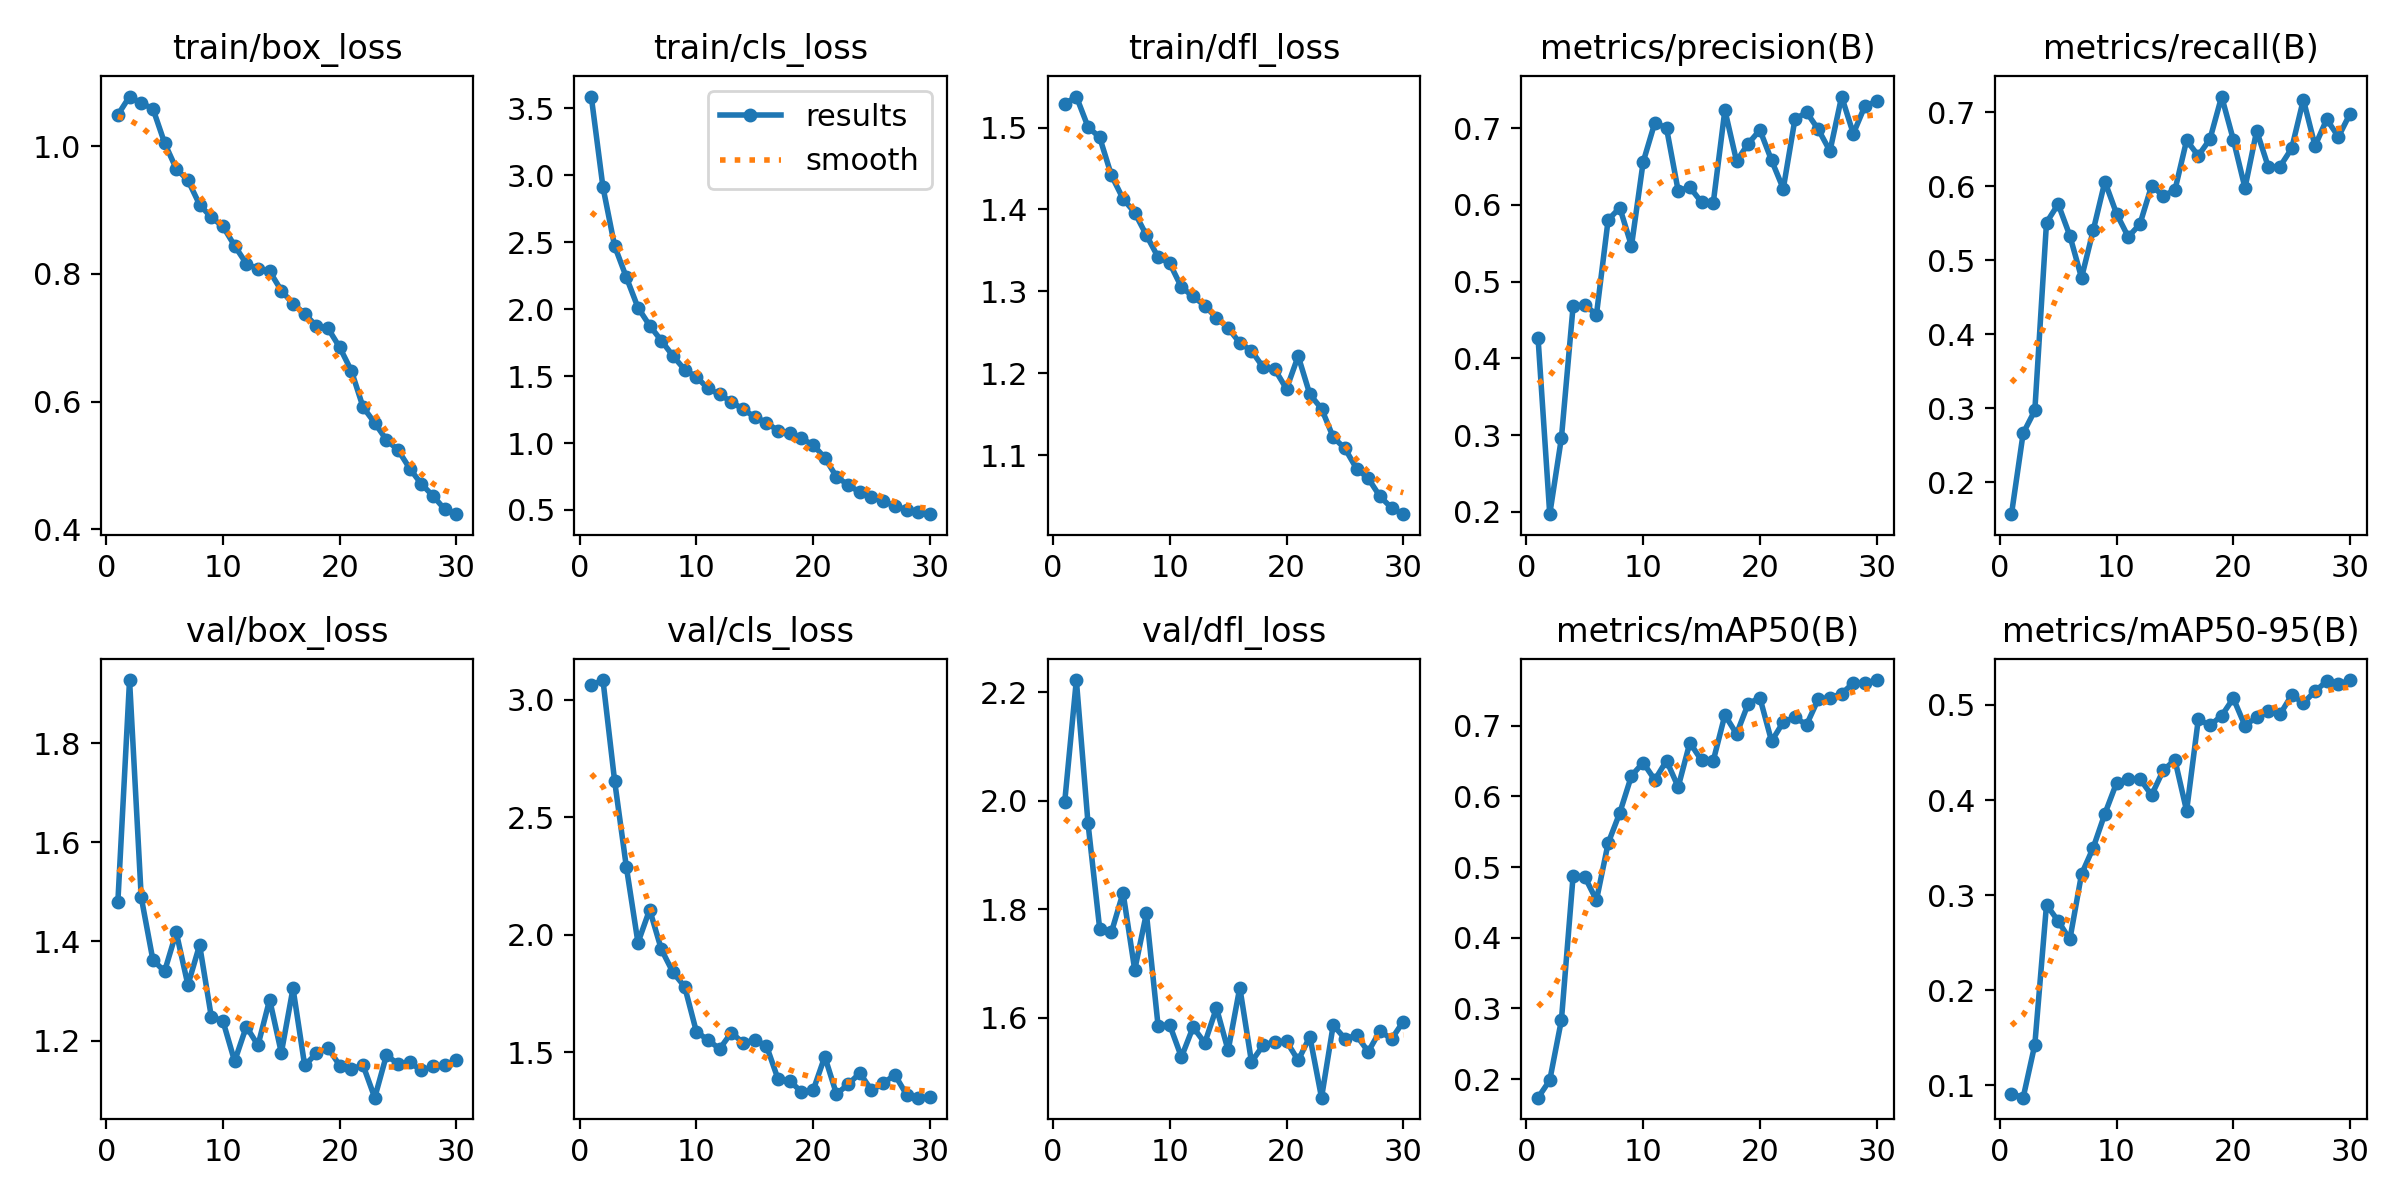

The file beside this chart, header and first rows:
epoch, train/box_loss, train/cls_loss, train/dfl_loss, metrics/precision(B), metrics/recall(B), metrics/mAP50(B), metrics/mAP50-95(B), val/box_loss, val/cls_loss, val/dfl_loss, lr/pg0, lr/pg1, lr/pg2
1, 1.049, 3.587, 1.529, 0.4261, 0.1571, 0.1737, 0.09142, 1.48, 3.062, 1.997, 0.0002547, 0.0002547, 0.0002547
2, 1.077, 2.912, 1.538, 0.1968, 0.2664, 0.1983, 0.0872, 1.927, 3.085, 2.222, 0.0004941, 0.0004941, 0.0004941
3, 1.067, 2.471, 1.501, 0.2963, 0.2973, 0.2837, 0.143, 1.489, 2.655, 1.958, 0.0007167, 0.0007167, 0.0007167
4, 1.059, 2.239, 1.488, 0.4679, 0.5512, 0.4874, 0.29, 1.363, 2.29, 1.764, 0.0006929, 0.0006929, 0.0006929
5, 1.005, 2.011, 1.442, 0.4698, 0.5762, 0.4862, 0.2729, 1.34, 1.966, 1.757, 0.0006675, 0.0006675, 0.0006675
6, 0.9645, 1.877, 1.413, 0.457, 0.5334, 0.4531, 0.2535, 1.418, 2.107, 1.83, 0.0006421, 0.0006421, 0.0006421
7, 0.9464, 1.765, 1.396, 0.5805, 0.4766, 0.5338, 0.3221, 1.312, 1.938, 1.688, 0.0006167, 0.0006167, 0.0006167
8, 0.9083, 1.65, 1.369, 0.5963, 0.5405, 0.5769, 0.3499, 1.393, 1.84, 1.793, 0.0005914, 0.0005914, 0.0005914
9, 0.8883, 1.548, 1.342, 0.5466, 0.6066, 0.6292, 0.3856, 1.248, 1.779, 1.585, 0.000566, 0.000566, 0.000566
10, 0.8743, 1.493, 1.334, 0.6559, 0.5632, 0.6477, 0.418, 1.24, 1.587, 1.587, 0.0005406, 0.0005406, 0.0005406
11, 0.8439, 1.408, 1.305, 0.7072, 0.5319, 0.6233, 0.4217, 1.158, 1.551, 1.528, 0.0005152, 0.0005152, 0.0005152
12, 0.8161, 1.362, 1.294, 0.7003, 0.549, 0.6506, 0.4224, 1.228, 1.514, 1.583, 0.0004899, 0.0004899, 0.0004899
13, 0.8073, 1.309, 1.282, 0.6184, 0.6009, 0.6134, 0.4052, 1.191, 1.583, 1.554, 0.0004645, 0.0004645, 0.0004645
14, 0.804, 1.251, 1.268, 0.6231, 0.5873, 0.6761, 0.4313, 1.283, 1.539, 1.618, 0.0004391, 0.0004391, 0.0004391
15, 0.7737, 1.195, 1.255, 0.6036, 0.595, 0.6509, 0.4423, 1.175, 1.551, 1.54, 0.0004137, 0.0004137, 0.0004137
16, 0.7531, 1.153, 1.237, 0.6022, 0.6623, 0.6502, 0.3887, 1.306, 1.528, 1.656, 0.0003883, 0.0003883, 0.0003883
17, 0.7377, 1.091, 1.228, 0.7237, 0.6415, 0.7152, 0.4849, 1.15, 1.385, 1.519, 0.000363, 0.000363, 0.000363
18, 0.7181, 1.072, 1.207, 0.6572, 0.6639, 0.6883, 0.4786, 1.174, 1.377, 1.55, 0.0003376, 0.0003376, 0.0003376
19, 0.7146, 1.034, 1.205, 0.6799, 0.7215, 0.7313, 0.4886, 1.185, 1.331, 1.556, 0.0003122, 0.0003122, 0.0003122
20, 0.6848, 0.9852, 1.181, 0.6977, 0.6632, 0.7395, 0.507, 1.15, 1.337, 1.557, 0.0002868, 0.0002868, 0.0002868
21, 0.6482, 0.8903, 1.221, 0.6582, 0.598, 0.6781, 0.4781, 1.143, 1.481, 1.522, 0.0002615, 0.0002615, 0.0002615
22, 0.5913, 0.7475, 1.174, 0.6211, 0.6752, 0.7052, 0.4874, 1.15, 1.321, 1.565, 0.0002361, 0.0002361, 0.0002361
23, 0.5667, 0.6873, 1.157, 0.7118, 0.6263, 0.7117, 0.4939, 1.085, 1.363, 1.453, 0.0002107, 0.0002107, 0.0002107
24, 0.54, 0.6322, 1.122, 0.7208, 0.6269, 0.7015, 0.4901, 1.17, 1.411, 1.587, 0.0001853, 0.0001853, 0.0001853
25, 0.5242, 0.5988, 1.108, 0.6985, 0.6514, 0.7377, 0.5103, 1.153, 1.338, 1.562, 0.00016, 0.00016, 0.00016
26, 0.4952, 0.5671, 1.084, 0.6703, 0.7173, 0.7392, 0.502, 1.156, 1.367, 1.567, 0.0001346, 0.0001346, 0.0001346
27, 0.4708, 0.5292, 1.072, 0.7413, 0.6548, 0.7452, 0.5144, 1.14, 1.403, 1.538, 0.0001092, 0.0001092, 0.0001092
28, 0.4523, 0.5023, 1.05, 0.6929, 0.6908, 0.7605, 0.5249, 1.148, 1.319, 1.576, 8.3821e-05, 8.3821e-05, 8.3821e-05
29, 0.4312, 0.4854, 1.036, 0.7293, 0.667, 0.7603, 0.5216, 1.15, 1.306, 1.561, 5.8444e-05, 5.8444e-05, 5.8444e-05
30, 0.4238, 0.4685, 1.028, 0.7349, 0.6983, 0.7646, 0.5262, 1.161, 1.309, 1.593, 3.3067e-05, 3.3067e-05, 3.3067e-05
